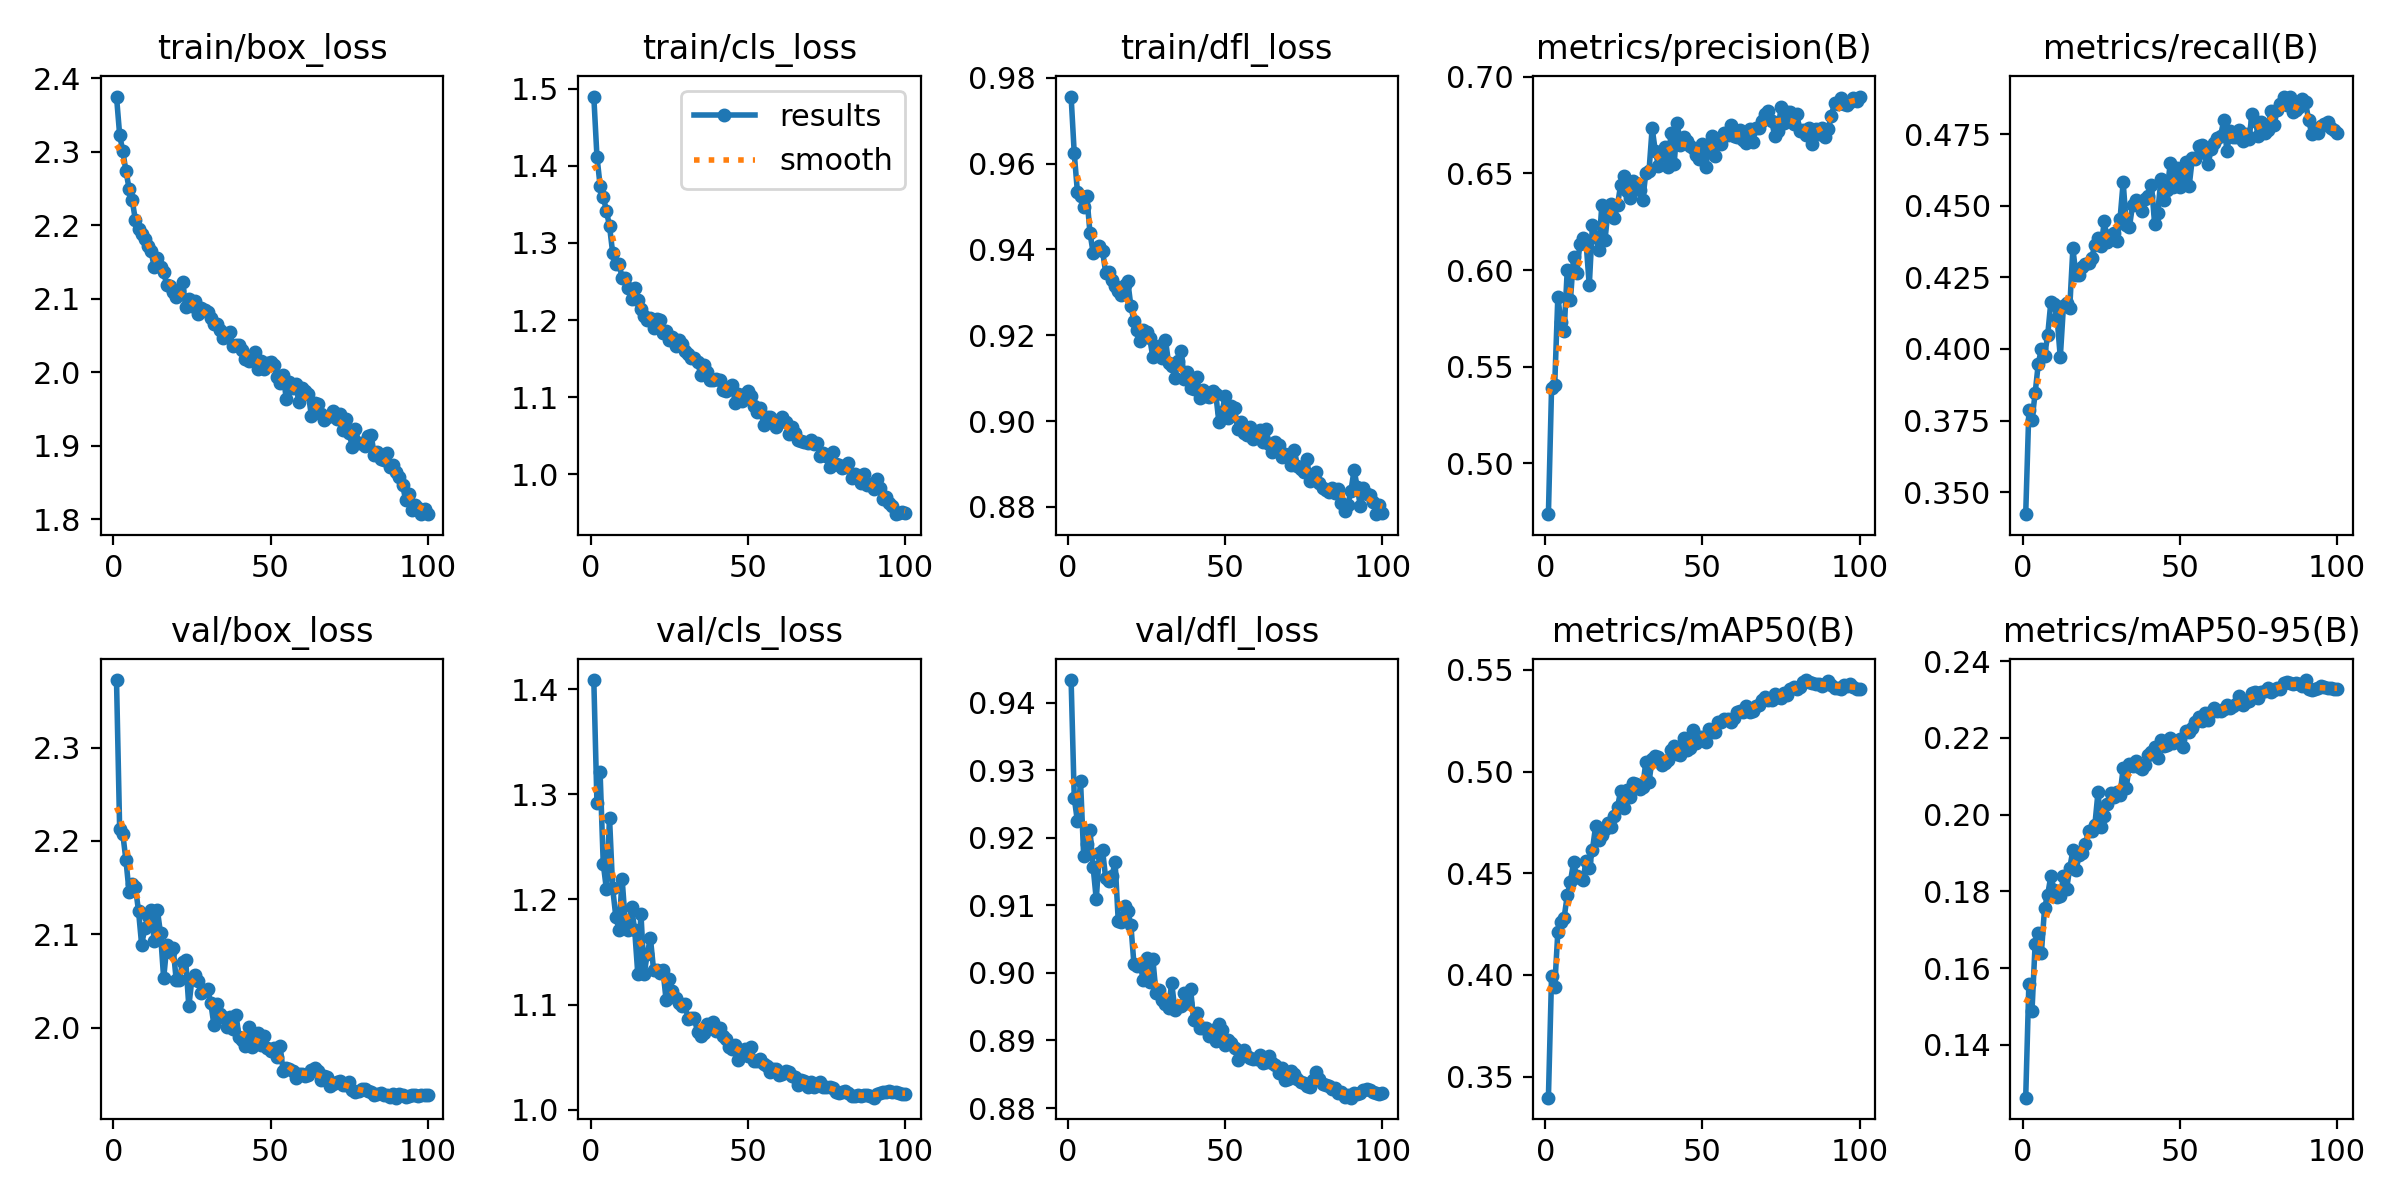

The file beside this chart, header and first rows:
epoch, time, train/box_loss, train/cls_loss, train/dfl_loss, metrics/precision(B), metrics/recall(B), metrics/mAP50(B), metrics/mAP50-95(B), val/box_loss, val/cls_loss, val/dfl_loss, lr/pg0, lr/pg1, lr/pg2
1, 44.47, 2.375, 1.49, 0.9756, 0.4736, 0.3423, 0.3396, 0.1263, 2.372, 1.409, 0.9434, 0.06708, 0.0003325, 0.0003325
2, 86.82, 2.323, 1.412, 0.9624, 0.5387, 0.3786, 0.3993, 0.1558, 2.213, 1.291, 0.9259, 0.03407, 0.0006593, 0.0006593
3, 129.2, 2.301, 1.375, 0.9535, 0.5403, 0.3751, 0.3939, 0.1488, 2.207, 1.321, 0.9225, 0.001062, 0.0009794, 0.0009794
4, 171, 2.274, 1.36, 0.9524, 0.5861, 0.3846, 0.4211, 0.1664, 2.179, 1.234, 0.9284, 0.0009703, 0.0009703, 0.0009703
5, 213.2, 2.25, 1.342, 0.95, 0.5729, 0.3949, 0.4259, 0.1693, 2.145, 1.21, 0.9173, 0.0009604, 0.0009604, 0.0009604
6, 254.9, 2.234, 1.322, 0.9524, 0.5685, 0.4, 0.4282, 0.1641, 2.154, 1.278, 0.9191, 0.0009505, 0.0009505, 0.0009505
7, 296.6, 2.207, 1.287, 0.9439, 0.6001, 0.3976, 0.4391, 0.1757, 2.151, 1.211, 0.9211, 0.0009406, 0.0009406, 0.0009406
8, 338.6, 2.194, 1.272, 0.9393, 0.5844, 0.4049, 0.4458, 0.1792, 2.125, 1.184, 0.9157, 0.0009307, 0.0009307, 0.0009307
9, 380.1, 2.188, 1.273, 0.9399, 0.6069, 0.4164, 0.4553, 0.184, 2.089, 1.171, 0.9109, 0.0009208, 0.0009208, 0.0009208
10, 422.4, 2.182, 1.255, 0.9409, 0.5984, 0.4158, 0.4485, 0.1805, 2.107, 1.22, 0.9177, 0.0009109, 0.0009109, 0.0009109
11, 464.3, 2.172, 1.254, 0.9396, 0.6133, 0.4106, 0.4479, 0.1784, 2.12, 1.179, 0.9182, 0.000901, 0.000901, 0.000901
12, 506.3, 2.165, 1.241, 0.9346, 0.6166, 0.3971, 0.4468, 0.1788, 2.126, 1.171, 0.914, 0.0008911, 0.0008911, 0.0008911
13, 548.1, 2.143, 1.228, 0.9347, 0.6139, 0.4148, 0.456, 0.1839, 2.092, 1.193, 0.9136, 0.0008812, 0.0008812, 0.0008812
14, 589.8, 2.156, 1.241, 0.9329, 0.592, 0.4161, 0.4526, 0.1806, 2.126, 1.171, 0.9144, 0.0008713, 0.0008713, 0.0008713
15, 631.7, 2.143, 1.226, 0.9315, 0.6235, 0.4143, 0.4615, 0.186, 2.101, 1.129, 0.9164, 0.0008614, 0.0008614, 0.0008614
16, 673.6, 2.137, 1.214, 0.9304, 0.6172, 0.435, 0.473, 0.1907, 2.053, 1.186, 0.9076, 0.0008515, 0.0008515, 0.0008515
17, 715.6, 2.118, 1.205, 0.9294, 0.6106, 0.4257, 0.4661, 0.1856, 2.088, 1.129, 0.9076, 0.0008416, 0.0008416, 0.0008416
18, 757.4, 2.117, 1.2, 0.9318, 0.6338, 0.4258, 0.4689, 0.1894, 2.081, 1.148, 0.9099, 0.0008317, 0.0008317, 0.0008317
19, 799, 2.109, 1.203, 0.9327, 0.6157, 0.4287, 0.4717, 0.1899, 2.086, 1.164, 0.9091, 0.0008218, 0.0008218, 0.0008218
20, 841.1, 2.103, 1.19, 0.9269, 0.6312, 0.4297, 0.4747, 0.1925, 2.051, 1.133, 0.9072, 0.0008119, 0.0008119, 0.0008119
21, 883.1, 2.112, 1.202, 0.9232, 0.6342, 0.43, 0.4729, 0.1958, 2.051, 1.133, 0.9012, 0.000802, 0.000802, 0.000802
22, 925.8, 2.123, 1.2, 0.9213, 0.6271, 0.4317, 0.478, 0.1958, 2.071, 1.131, 0.901, 0.0007921, 0.0007921, 0.0007921
23, 967.5, 2.089, 1.183, 0.9187, 0.6339, 0.4364, 0.4826, 0.1974, 2.073, 1.133, 0.9011, 0.0007822, 0.0007822, 0.0007822
24, 1010, 2.1, 1.185, 0.9212, 0.6443, 0.4388, 0.4907, 0.2059, 2.023, 1.104, 0.8989, 0.0007723, 0.0007723, 0.0007723
25, 1052, 2.09, 1.174, 0.9209, 0.6489, 0.4359, 0.4823, 0.1967, 2.052, 1.124, 0.9022, 0.0007624, 0.0007624, 0.0007624
26, 1094, 2.097, 1.178, 0.9194, 0.6408, 0.4446, 0.4907, 0.1998, 2.057, 1.113, 0.8986, 0.0007525, 0.0007525, 0.0007525
27, 1135, 2.079, 1.166, 0.9149, 0.6371, 0.4374, 0.4876, 0.2027, 2.05, 1.106, 0.9021, 0.0007426, 0.0007426, 0.0007426
28, 1177, 2.087, 1.175, 0.9158, 0.6463, 0.4397, 0.4943, 0.2056, 2.038, 1.101, 0.8971, 0.0007327, 0.0007327, 0.0007327
29, 1219, 2.085, 1.169, 0.9174, 0.6426, 0.4404, 0.4937, 0.2046, 2.04, 1.099, 0.8974, 0.0007228, 0.0007228, 0.0007228
30, 1261, 2.082, 1.159, 0.9147, 0.6415, 0.4377, 0.4916, 0.2058, 2.042, 1.1, 0.8959, 0.0007129, 0.0007129, 0.0007129
31, 1304, 2.074, 1.155, 0.919, 0.6365, 0.4453, 0.4923, 0.2051, 2.026, 1.086, 0.8954, 0.000703, 0.000703, 0.000703
32, 1346, 2.066, 1.15, 0.9135, 0.6503, 0.4582, 0.5049, 0.2121, 2.002, 1.087, 0.8949, 0.0006931, 0.0006931, 0.0006931
33, 1388, 2.066, 1.151, 0.9129, 0.6511, 0.4432, 0.4947, 0.2071, 2.025, 1.087, 0.8985, 0.0006832, 0.0006832, 0.0006832
34, 1430, 2.058, 1.146, 0.9101, 0.6735, 0.4426, 0.5063, 0.2133, 2.015, 1.074, 0.8945, 0.0006733, 0.0006733, 0.0006733
35, 1472, 2.047, 1.129, 0.914, 0.6616, 0.4503, 0.5076, 0.2128, 2.012, 1.07, 0.8951, 0.0006634, 0.0006634, 0.0006634
36, 1514, 2.049, 1.142, 0.9164, 0.6541, 0.4519, 0.5072, 0.214, 2.001, 1.073, 0.8951, 0.0006535, 0.0006535, 0.0006535
37, 1556, 2.055, 1.133, 0.9098, 0.6593, 0.4503, 0.5032, 0.2125, 2.011, 1.081, 0.897, 0.0006436, 0.0006436, 0.0006436
38, 1598, 2.036, 1.122, 0.9115, 0.6635, 0.4483, 0.5042, 0.212, 1.999, 1.078, 0.8955, 0.0006337, 0.0006337, 0.0006337
39, 1640, 2.037, 1.122, 0.9076, 0.6536, 0.4523, 0.5054, 0.213, 2.014, 1.083, 0.8976, 0.0006238, 0.0006238, 0.0006238
40, 1682, 2.037, 1.123, 0.9076, 0.6711, 0.4533, 0.5104, 0.2156, 1.99, 1.075, 0.893, 0.0006139, 0.0006139, 0.0006139
41, 1724, 2.03, 1.123, 0.9103, 0.655, 0.4573, 0.5127, 0.2163, 1.986, 1.078, 0.894, 0.000604, 0.000604, 0.000604
42, 1766, 2.018, 1.11, 0.9054, 0.6759, 0.4438, 0.5089, 0.2176, 1.98, 1.07, 0.8918, 0.0005941, 0.0005941, 0.0005941
43, 1808, 2.016, 1.108, 0.9074, 0.6648, 0.4476, 0.5082, 0.2149, 2, 1.067, 0.8919, 0.0005842, 0.0005842, 0.0005842
44, 1850, 2.017, 1.113, 0.9059, 0.6688, 0.4592, 0.5165, 0.2196, 1.979, 1.06, 0.8919, 0.0005743, 0.0005743, 0.0005743
45, 1891, 2.027, 1.115, 0.9057, 0.667, 0.452, 0.5108, 0.2179, 1.986, 1.058, 0.8907, 0.0005644, 0.0005644, 0.0005644
46, 1932, 2.005, 1.092, 0.9071, 0.6643, 0.4553, 0.5117, 0.2182, 1.994, 1.062, 0.8915, 0.0005545, 0.0005545, 0.0005545
47, 1973, 2.016, 1.104, 0.9064, 0.6634, 0.465, 0.5204, 0.22, 1.981, 1.047, 0.89, 0.0005446, 0.0005446, 0.0005446
48, 2014, 2.004, 1.095, 0.8998, 0.6595, 0.4564, 0.5142, 0.2188, 1.991, 1.054, 0.8925, 0.0005347, 0.0005347, 0.0005347
49, 2054, 2.012, 1.104, 0.9022, 0.6576, 0.463, 0.517, 0.2191, 1.978, 1.058, 0.8915, 0.0005248, 0.0005248, 0.0005248
50, 2095, 2.014, 1.108, 0.9058, 0.665, 0.4566, 0.517, 0.2197, 1.975, 1.051, 0.8894, 0.0005149, 0.0005149, 0.0005149
51, 2135, 2.01, 1.102, 0.9008, 0.6535, 0.4597, 0.5145, 0.2177, 1.978, 1.06, 0.8901, 0.000505, 0.000505, 0.000505
52, 2176, 1.994, 1.088, 0.9035, 0.6626, 0.4654, 0.5208, 0.2217, 1.969, 1.046, 0.8896, 0.0004951, 0.0004951, 0.0004951
53, 2217, 1.985, 1.08, 0.9031, 0.6696, 0.4569, 0.5195, 0.2217, 1.981, 1.047, 0.8889, 0.0004852, 0.0004852, 0.0004852
54, 2257, 1.996, 1.085, 0.8981, 0.6592, 0.4665, 0.5195, 0.2227, 1.954, 1.048, 0.8872, 0.0004753, 0.0004753, 0.0004753
55, 2298, 1.964, 1.064, 0.8998, 0.6678, 0.4664, 0.5242, 0.2242, 1.957, 1.043, 0.8884, 0.0004654, 0.0004654, 0.0004654
56, 2339, 1.987, 1.074, 0.8973, 0.6652, 0.4707, 0.5244, 0.2256, 1.956, 1.042, 0.8886, 0.0004555, 0.0004555, 0.0004555
57, 2380, 1.979, 1.074, 0.8968, 0.6712, 0.4713, 0.5259, 0.2243, 1.954, 1.036, 0.8876, 0.0004456, 0.0004456, 0.0004456
58, 2421, 1.984, 1.07, 0.8986, 0.6701, 0.4683, 0.5257, 0.2265, 1.946, 1.039, 0.8874, 0.0004357, 0.0004357, 0.0004357
59, 2461, 1.96, 1.061, 0.8958, 0.6752, 0.4645, 0.5243, 0.2247, 1.95, 1.039, 0.8873, 0.0004258, 0.0004258, 0.0004258
60, 2502, 1.978, 1.069, 0.8967, 0.6696, 0.4697, 0.5262, 0.2269, 1.95, 1.033, 0.8873, 0.0004159, 0.0004159, 0.0004159
... 40 more rows
